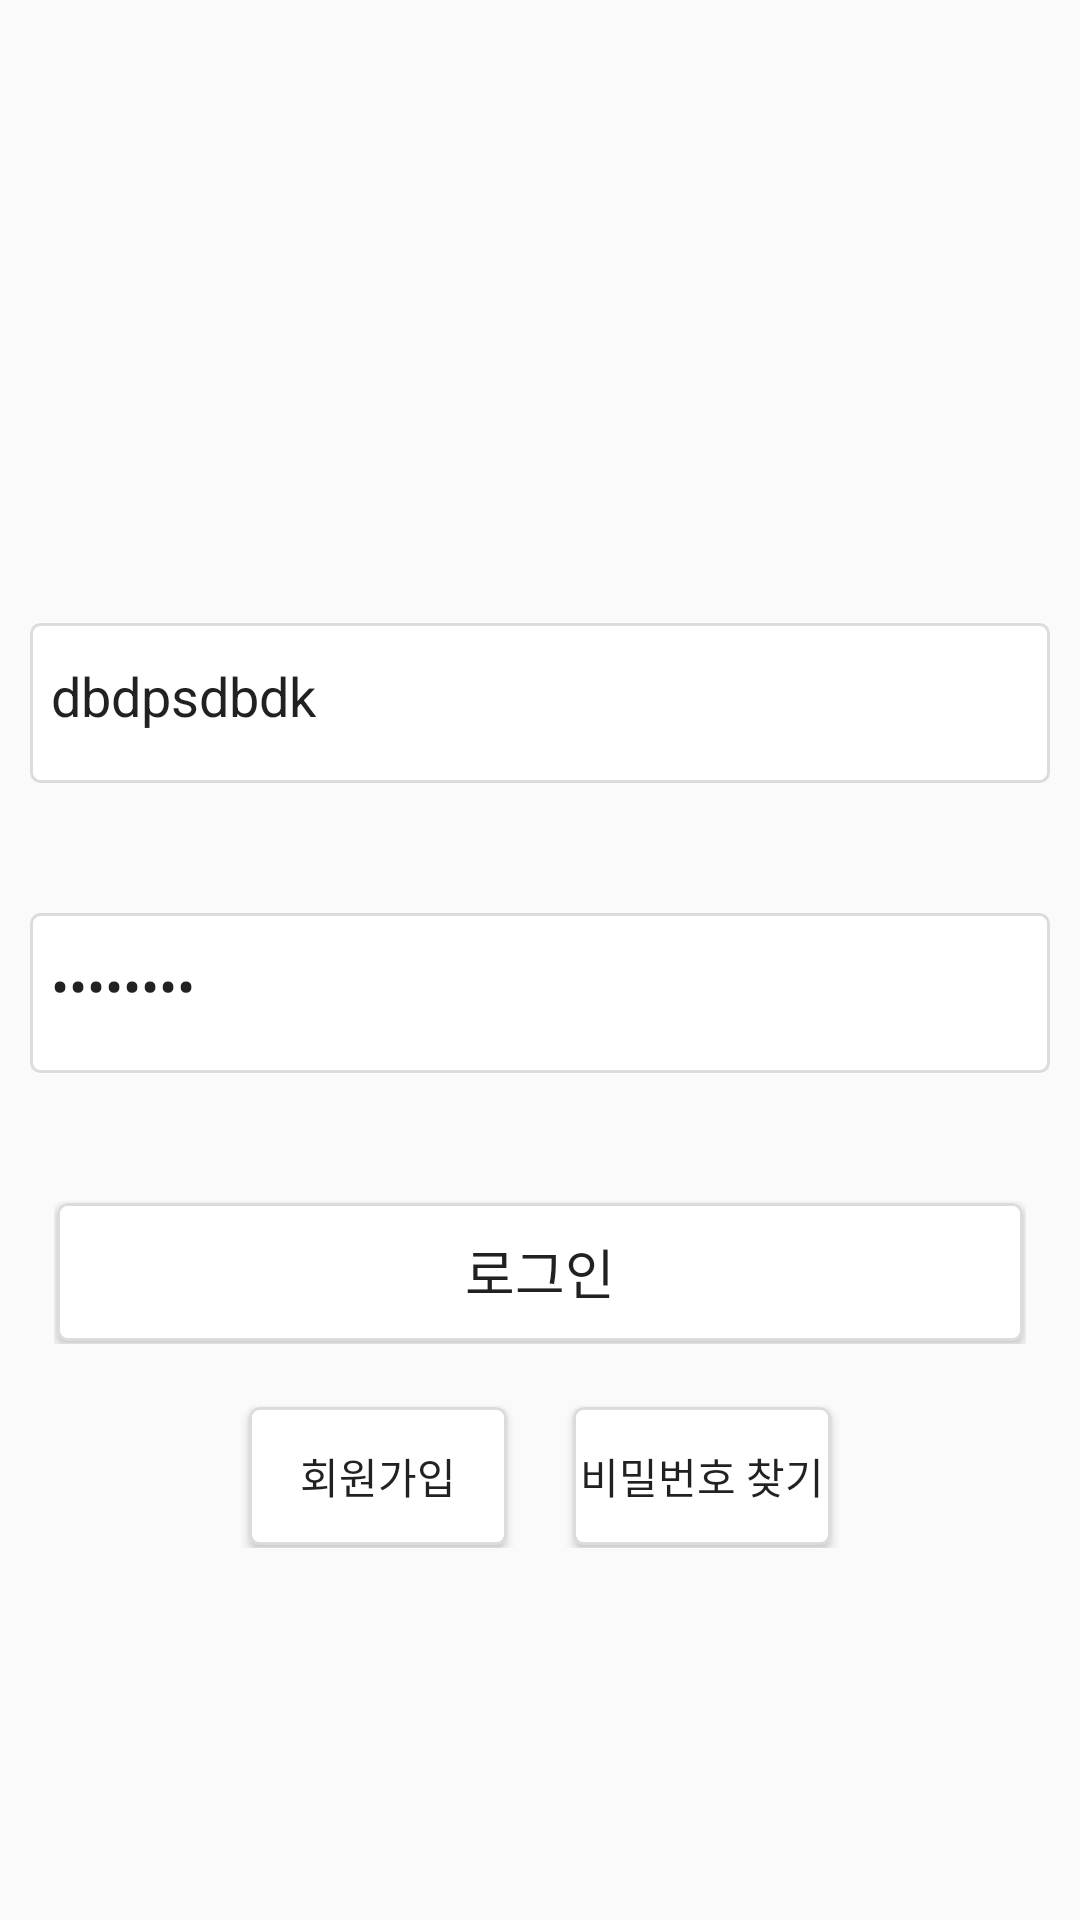

Write the Android layout XML for this screen, with the resource values it uses.
<!-- AndroidManifest.xml: application theme AppTheme -->
<!-- res/layout/activity_login.xml -->
<?xml version="1.0" encoding="utf-8"?>
<LinearLayout xmlns:android="http://schemas.android.com/apk/res/android"
    xmlns:app="http://schemas.android.com/apk/res-auto"
    xmlns:tools="http://schemas.android.com/tools"
    android:layout_width="match_parent"
    android:layout_height="match_parent"
    android:orientation="vertical"
    android:weightSum="10"
    tools:context="com.example.pato.LoginActivity"
    android:gravity="center">

    <LinearLayout
        android:layout_width="match_parent"
        android:layout_height="wrap_content"
        android:layout_weight="3">
    </LinearLayout>
    <LinearLayout
        android:layout_width="match_parent"
        android:layout_height="wrap_content"
        android:layout_weight="1"
        android:weightSum="10">

        <LinearLayout
            android:layout_width="wrap_content"
            android:layout_height="wrap_content"
            android:layout_weight="0.25">

        </LinearLayout>

        <LinearLayout
            android:layout_width="0dp"
            android:layout_height="wrap_content"
            android:layout_weight="9.5"
            android:background="@drawable/design_linear_border"
            android:paddingBottom="12dp"
            android:paddingTop="12dp"
            android:paddingLeft="8dp"
            android:paddingRight="8dp">

            <EditText
                android:id="@+id/loginActivity_email_edittext"
                android:hint="이메일"
                android:layout_width="match_parent"
                android:layout_height="wrap_content"
                android:maxLength="35"
                android:textSize="18sp"
                android:inputType="textEmailAddress"
                android:layout_marginBottom="5dp"
                android:background="@android:color/transparent"
                android:textCursorDrawable="@drawable/design_editcursor_blue"
                android:imeOptions="actionNext"
                android:text="dbdpsdbdk"/>

        </LinearLayout>

        <LinearLayout
            android:layout_width="wrap_content"
            android:layout_height="wrap_content"
            android:layout_weight="0.25">

        </LinearLayout>
    </LinearLayout>

    <LinearLayout
        android:layout_width="match_parent"
        android:layout_height="wrap_content"
        android:layout_weight="1"
        android:weightSum="10">

        <LinearLayout
            android:layout_width="wrap_content"
            android:layout_height="wrap_content"
            android:layout_weight="0.25">

        </LinearLayout>

        <LinearLayout
            android:layout_width="0dp"
            android:layout_height="wrap_content"
            android:layout_weight="9.5"
            android:background="@drawable/design_linear_border"
            android:paddingBottom="12dp"
            android:paddingTop="12dp"
            android:paddingLeft="8dp"
            android:paddingRight="8dp">

            <EditText
                android:id="@+id/loginActivity_password_edittext"
                android:hint="비밀번호"
                android:textSize="18sp"
                android:inputType="textPassword"
                android:layout_width="match_parent"
                android:layout_height="wrap_content"
                android:maxLength="16"
                android:layout_marginBottom="5dp"
                android:imeOptions="actionDone"
                android:background="@android:color/transparent"
                android:nextFocusDown="@+id/loginActivity_login_btn"
                android:textCursorDrawable="@drawable/design_editcursor_blue"
                android:text="12345678"/>
        </LinearLayout>

        <LinearLayout
            android:layout_width="wrap_content"
            android:layout_height="wrap_content"
            android:layout_weight="0.25">

        </LinearLayout>
    </LinearLayout>
    <LinearLayout
        android:layout_width="match_parent"
        android:layout_height="wrap_content"
        android:weightSum="10">

        <LinearLayout
            android:layout_width="wrap_content"
            android:layout_height="wrap_content"
            android:layout_weight="0.5">
        </LinearLayout>
        <LinearLayout
            android:layout_width="0dp"
            android:layout_height="wrap_content"
            android:layout_weight="9">

            <Button
                android:id="@+id/loginActivity_login_btn"
                android:layout_width="match_parent"
                android:layout_height="wrap_content"
                android:text="로그인"
                android:textSize="18sp"
                android:background="@drawable/linear_border_selector"/>

        </LinearLayout>
        <LinearLayout
            android:layout_width="wrap_content"
            android:layout_height="wrap_content"
            android:layout_weight="0.5">
        </LinearLayout>
    </LinearLayout>

        <LinearLayout
            android:layout_width="match_parent"
            android:layout_height="wrap_content"
            android:gravity="center"
            android:layout_marginTop="20dp">

            <Button
                android:id="@+id/loginActivity_signup_btn"
                android:layout_width="wrap_content"
                android:layout_height="wrap_content"
                android:text="회원가입"
                android:textSize="14sp"
                android:background="@drawable/linear_border_selector"/>

            <Button
                android:id="@+id/loginActivity_password_find_btn"
                android:layout_width="wrap_content"
                android:layout_height="wrap_content"
                android:layout_marginLeft="20dp"
                android:textSize="14sp"
                android:text=" 비밀번호 찾기 "
                android:background="@drawable/linear_border_selector"/>

        </LinearLayout>

    <LinearLayout
        android:layout_width="wrap_content"
        android:layout_height="wrap_content"
        android:layout_weight="1">
    </LinearLayout>

</LinearLayout>
<!-- resources referenced by this layout -->
<resources>
  <!-- drawable design_editcursor_blue (drawable) -->
  <?xml version="1.0" encoding="utf-8"?>
  <shape xmlns:android="http://schemas.android.com/apk/res/android" >
      <size android:width="2dp" />
      <solid android:color="@color/colorPrimary" />
  
  </shape>
  <!-- drawable design_linear_border (drawable) -->
  <?xml version="1.0" encoding="utf-8"?>
  <layer-list xmlns:android="http://schemas.android.com/apk/res/android" >
  
      <item
          android:bottom="1dp"
          android:left="1dp"
          android:right="1dp"
          android:top="1dp">
          <shape android:shape="rectangle" >
              <stroke
                  android:width="1dp"
                  android:color="#dcdcdc" />
  
              <solid android:color="#FFF" />
  
              <corners
                  android:radius="3dp"   >
              </corners>
  
          </shape>
  
      </item>
  </layer-list>
  <!-- drawable linear_border_selector (drawable) -->
  <?xml version="1.0" encoding="utf-8"?>
  <selector xmlns:android="http://schemas.android.com/apk/res/android">
      <item android:drawable="@drawable/design_linear_border_select" android:state_pressed="true"></item>
      <item android:drawable="@drawable/design_linear_border" android:state_pressed="false"></item>
  
  </selector>
  <style name="AppTheme" parent="Theme.AppCompat.Light.DarkActionBar">
          
          <item name="colorPrimary">#000000</item>
          <item name="colorPrimaryDark">@color/colorPrimaryDark</item>
          <item name="colorAccent">@color/colorAccent</item>
      </style>
  <!-- drawable design_linear_border_select (drawable) -->
  <?xml version="1.0" encoding="utf-8"?>
  <selector xmlns:android="http://schemas.android.com/apk/res/android">
  
      <item
          android:bottom="1dp"
          android:left="1dp"
          android:right="1dp"
          android:top="1dp">
          <shape android:shape="rectangle" >
              <stroke
                  android:width="1dp"
                  android:color="#dcdcdc" />
  
              <solid android:color="#999999" />
  
              <corners
                  android:radius="3dp"   >
              </corners>
  
          </shape>
  
      </item>
  </selector>
  <!-- not gathered from this repository: default colours our renderer supplied (Android Studio template values) -->
  <color name="colorPrimary">#FF6200EE</color>
  <color name="colorPrimaryDark">#FF3700B3</color>
  <color name="colorAccent">#FF03DAC5</color>
</resources>
